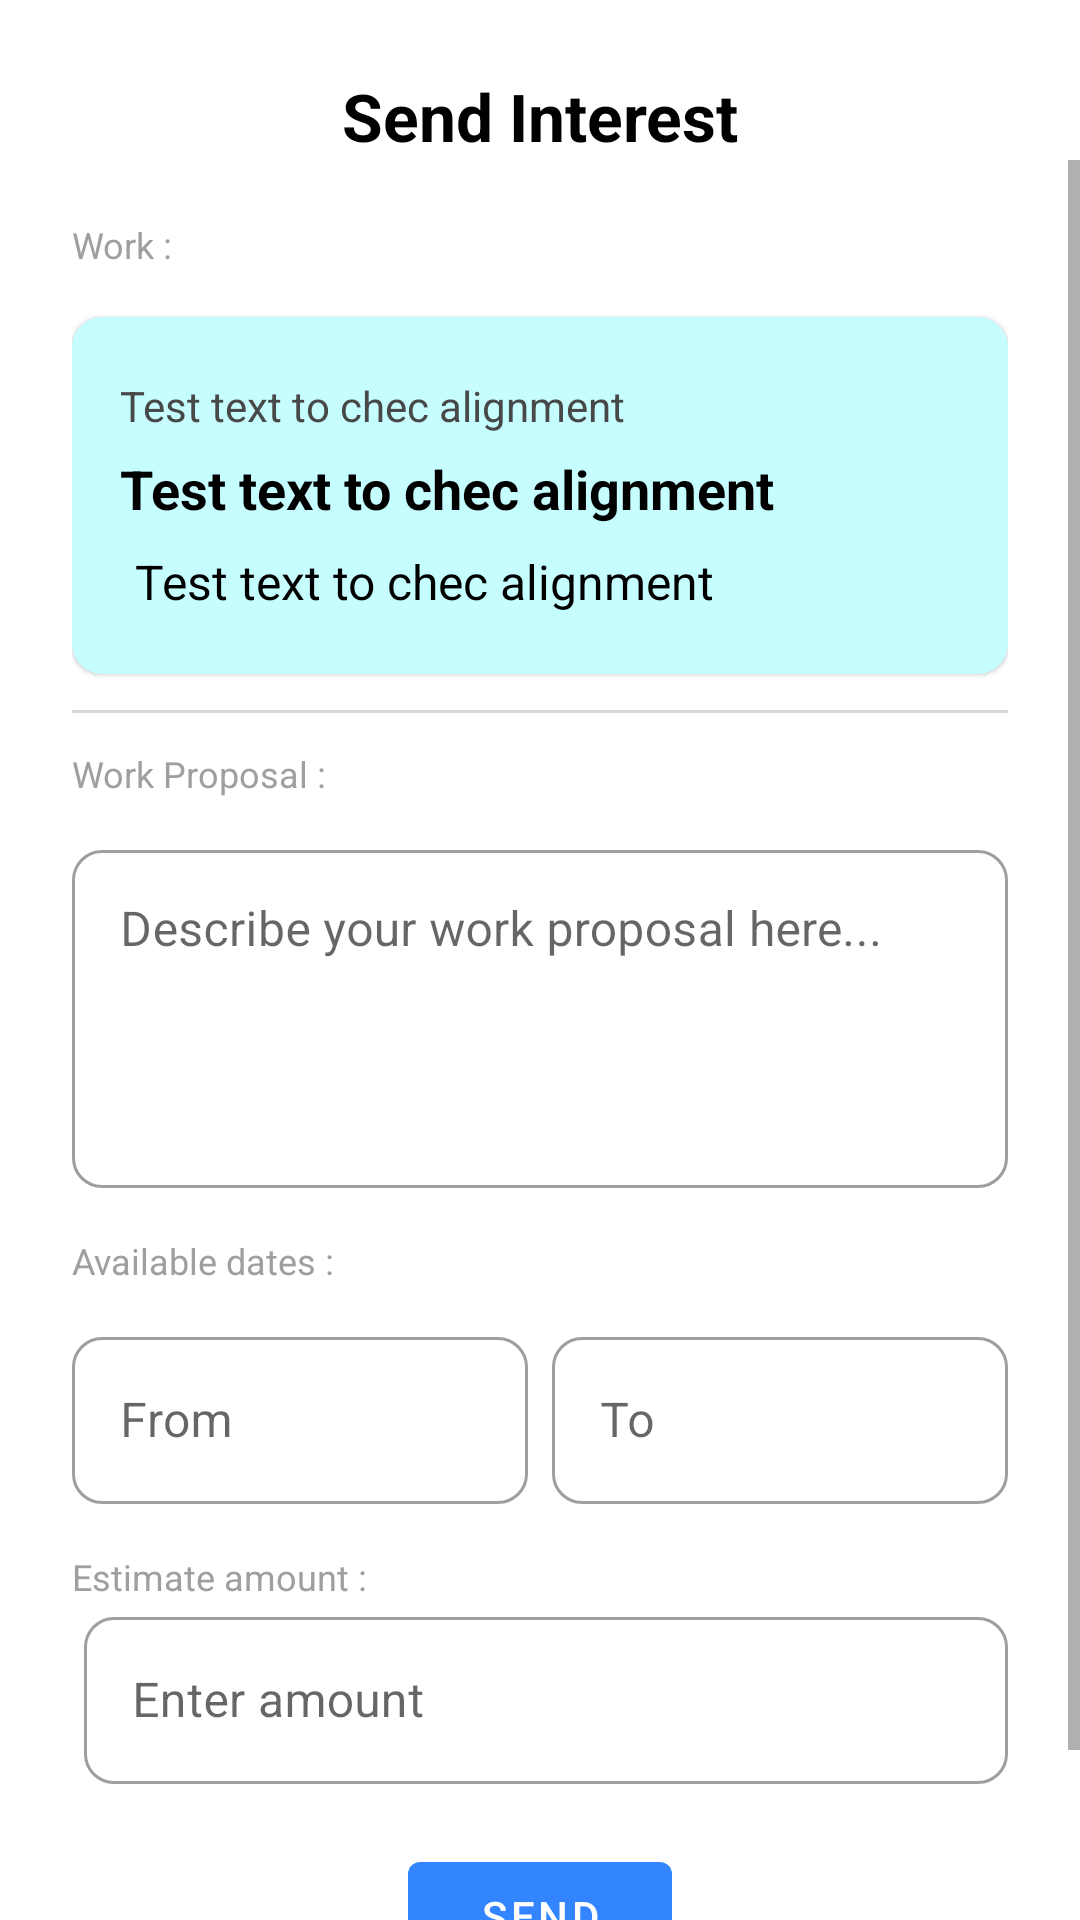

Reconstruct the res/layout file that produces this screen, plus the resources it refers to.
<!-- AndroidManifest.xml: application theme Theme.Serviceio -->
<!-- res/layout/activity_new_interest.xml -->
<?xml version="1.0" encoding="utf-8"?>
<androidx.constraintlayout.widget.ConstraintLayout xmlns:android="http://schemas.android.com/apk/res/android"
    xmlns:app="http://schemas.android.com/apk/res-auto"
    android:layout_width="match_parent"
    android:layout_height="match_parent">

    <TextView
        android:id="@+id/title"
        android:layout_width="wrap_content"
        android:layout_height="wrap_content"
        android:text="Send Interest"
        android:textColor="@color/black"
        android:textSize="22sp"
        android:textStyle="bold"
        android:layout_marginTop="24dp"
        app:layout_constraintEnd_toEndOf="parent"
        app:layout_constraintStart_toStartOf="parent"
        app:layout_constraintTop_toTopOf="parent" />

    <ScrollView
        android:layout_width="match_parent"
        android:layout_height="0dp"
        app:layout_constraintBottom_toBottomOf="parent"
        app:layout_constraintEnd_toEndOf="parent"
        app:layout_constraintStart_toStartOf="parent"
        app:layout_constraintTop_toBottomOf="@id/title">

        <androidx.appcompat.widget.LinearLayoutCompat
            android:layout_width="match_parent"
            android:layout_height="wrap_content"
            android:layout_marginHorizontal="24dp"
            android:layout_marginTop="20dp"
            android:paddingBottom="40dp"
            android:orientation="vertical">


            <TextView
                android:layout_width="wrap_content"
                android:layout_height="wrap_content"
                android:text="Work : "
                android:textColor="@color/grey_5"
                android:textSize="12sp" />

            <include
                android:id="@+id/work_layout"
                layout="@layout/work_list_layout"
                android:layout_width="match_parent"
                android:layout_height="wrap_content"
                android:layout_marginTop="16dp" />

            <androidx.appcompat.widget.LinearLayoutCompat
                android:layout_width="match_parent"
                android:layout_height="1dp"
                android:layout_marginVertical="12dp"
                android:background="@color/grey_3" />

            <TextView
                android:layout_width="wrap_content"
                android:layout_height="wrap_content"
                android:text="Work Proposal : "
                android:textColor="@color/grey_5"
                android:textSize="12sp" />

            <com.google.android.material.textfield.TextInputLayout
                style="@style/Inplayout.Round"
                android:layout_width="match_parent"
                android:layout_height="wrap_content"
                android:layout_marginTop="12dp"
                android:hint="Describe your work proposal here...">

                <com.google.android.material.textfield.TextInputEditText
                    android:id="@+id/proposal"
                    android:layout_width="match_parent"
                    android:layout_height="wrap_content"
                    android:gravity="start"
                    android:inputType="textMultiLine"
                    android:lines="4" />

            </com.google.android.material.textfield.TextInputLayout>

            <TextView
                android:layout_width="wrap_content"
                android:layout_height="wrap_content"
                android:layout_marginTop="16dp"
                android:text="Available dates : "
                android:textColor="@color/grey_5"
                android:textSize="12sp" />

            <androidx.appcompat.widget.LinearLayoutCompat
                android:layout_width="match_parent"
                android:layout_height="wrap_content"
                android:layout_marginTop="12dp"
                android:orientation="horizontal"
                android:weightSum="2">

                <com.google.android.material.textfield.TextInputLayout
                    style="@style/Inplayout.Round"
                    android:layout_width="0dp"
                    android:layout_height="wrap_content"
                    android:layout_marginEnd="4dp"
                    android:layout_weight="1"
                    android:hint="From">

                    <com.google.android.material.textfield.TextInputEditText
                        android:id="@+id/from_date"
                        android:layout_width="match_parent"
                        android:layout_height="wrap_content"
                        android:clickable="false"
                        android:focusable="false"
                        android:inputType="none" />
                </com.google.android.material.textfield.TextInputLayout>


                <com.google.android.material.textfield.TextInputLayout
                    style="@style/Inplayout.Round"
                    android:layout_width="0dp"
                    android:layout_height="wrap_content"
                    android:layout_marginStart="4dp"
                    android:layout_weight="1"
                    android:hint="To">

                    <com.google.android.material.textfield.TextInputEditText
                        android:id="@+id/to_date"
                        android:layout_width="match_parent"
                        android:layout_height="wrap_content"
                        android:clickable="false"
                        android:focusable="false"
                        android:inputType="none" />
                </com.google.android.material.textfield.TextInputLayout>

            </androidx.appcompat.widget.LinearLayoutCompat>

            <TextView
                android:layout_width="wrap_content"
                android:layout_height="wrap_content"
                android:layout_marginTop="16dp"
                android:text="Estimate amount : "
                android:textColor="@color/grey_5"
                android:textSize="12sp" />

            <com.google.android.material.textfield.TextInputLayout
                style="@style/Inplayout.Round"
                android:layout_width="match_parent"
                android:layout_height="wrap_content"
                android:layout_marginStart="4dp"
                android:hint="Enter amount">

                <com.google.android.material.textfield.TextInputEditText
                    android:id="@+id/amount"
                    android:layout_width="match_parent"
                    android:layout_height="wrap_content"
                    android:inputType="number" />
            </com.google.android.material.textfield.TextInputLayout>


            <com.google.android.material.button.MaterialButton
                android:id="@+id/send_btn"
                android:layout_width="wrap_content"
                android:layout_height="wrap_content"
                android:layout_gravity="center_horizontal"
                android:layout_marginTop="20dp"
                android:text="SEND" />

        </androidx.appcompat.widget.LinearLayoutCompat>


    </ScrollView>

</androidx.constraintlayout.widget.ConstraintLayout>
<!-- res/layout/work_list_layout.xml (included above) -->
<?xml version="1.0" encoding="utf-8"?>
<com.google.android.material.card.MaterialCardView xmlns:android="http://schemas.android.com/apk/res/android"
    android:layout_width="match_parent"
    android:layout_height="wrap_content"
    xmlns:app="http://schemas.android.com/apk/res-auto"
    app:cardCornerRadius="10dp"
    android:layout_marginBottom="12dp"
    android:layout_marginHorizontal="2dp"
    app:cardBackgroundColor="@color/blue_1"
    >


    <androidx.appcompat.widget.LinearLayoutCompat
        android:layout_width="match_parent"
        android:layout_height="wrap_content"
        android:orientation="vertical"
        android:padding="16dp"
        >

        <TextView
            android:id="@+id/work_category"
            android:layout_width="wrap_content"
            android:layout_height="wrap_content"
            android:text="Test text to chec alignment"
            android:textSize="14dp"
            android:textColor="@color/grey_10"
            android:layout_marginTop="4dp"/>

        <TextView
            android:id="@+id/work_title"
            android:layout_width="match_parent"
            android:layout_height="wrap_content"
            android:text="Test text to chec alignment"
            android:textSize="18sp"
            android:textStyle="bold"
            android:textColor="@color/black"
            android:layout_marginTop="6dp"
            android:maxLines="1"
            android:maxEms="3"
            app:layout_constraintStart_toStartOf="parent"
            app:layout_constraintTop_toTopOf="parent" />


        <androidx.appcompat.widget.LinearLayoutCompat
            android:layout_width="match_parent"
            android:layout_height="wrap_content"
            android:layout_marginTop="8dp"
            android:orientation="horizontal">

            <ImageView
                android:id="@+id/address_icon"
                android:layout_width="wrap_content"
                android:layout_height="wrap_content"
                android:src="@drawable/ic_lcoation"
                android:layout_marginEnd="5dp"/>
            <TextView
                android:id="@+id/work_address"
                android:layout_width="match_parent"
                android:layout_height="wrap_content"
                android:text="Test text to chec alignment"
                android:layout_gravity="center_horizontal"
                android:textSize="16sp"
                android:maxLines="1"
                android:maxEms="3"
                android:textColor="@color/black"
                android:layout_marginTop="4dp"/>

        </androidx.appcompat.widget.LinearLayoutCompat>


    </androidx.appcompat.widget.LinearLayoutCompat>
</com.google.android.material.card.MaterialCardView>
<!-- resources referenced by this layout -->
<resources>
  <color name="black">#FF000000</color>
  <color name="blue_1">#C6FDFF</color>
  <color name="grey_10">#484848</color>
  <color name="grey_3">#D8D8D8</color>
  
      //Ob Colors
  <color name="grey_5">#9F9F9F</color>
  <style name="Inplayout.Round" parent="Widget.MaterialComponents.TextInputLayout.OutlinedBox">
          <item name="boxCornerRadiusBottomEnd">10dp</item>
          <item name="boxCornerRadiusTopEnd">10dp</item>
          <item name="boxCornerRadiusBottomStart">10dp</item>
          <item name="boxCornerRadiusTopStart">10dp</item>
      </style>
  <style name="Theme.Serviceio" parent="Theme.MaterialComponents.Light.NoActionBar">
          
          <item name="colorPrimary">@color/blue_8</item>
          <item name="colorPrimaryVariant">@color/purple_700</item>
          <item name="colorOnPrimary">@color/white</item>
          
          <item name="colorSecondary">@color/teal_200</item>
          <item name="colorSecondaryVariant">@color/teal_700</item>
          <item name="colorOnSecondary">@color/black</item>
          
          <item name="android:statusBarColor" tools:targetApi="l">@color/black_3</item>
          
  
          <item name="bottomNavigationStyle">@style/BottomNav</item>
      </style>
  <color name="blue_8">#3285FF</color>
  <color name="purple_700">#FF3700B3</color>
  <color name="white">#FFFFFFFF</color>
  <color name="teal_200">#FF03DAC5</color>
  <color name="teal_700">#FF018786</color>
  <color name="black_3">#020202</color>
  <style name="BottomNav" parent="Widget.MaterialComponents.BottomNavigationView.Colored">
          <item name="materialThemeOverlay">@style/ThemeOverlay.App.BottomNavigationView</item>
      </style>
  <style name="ThemeOverlay.App.BottomNavigationView" parent="">
          <item name="colorPrimary">@color/black</item>
          <item name="colorOnPrimary">@color/white</item>
      </style>
</resources>
